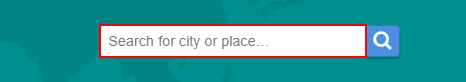
Task: Weather Data Report Bot
Workflow: Process

Step 1: type "[in_TransactionItem.SpecificContent("Country").ToString+ "[k(enter)]"]" into the text box in window 'World Temperatures - Weather Around The World' (chrome.exe)

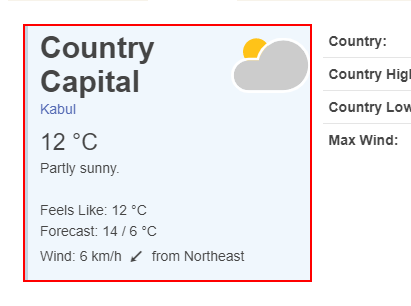
Step 2: find the element 'qlook' in window 'Weather in *' (chrome.exe)

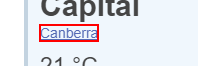
Step 3: get-text from the link in window 'Weather in *' (chrome.exe)

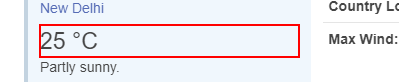
Step 4: get-text from the element in window 'Weather in *' (chrome.exe)
